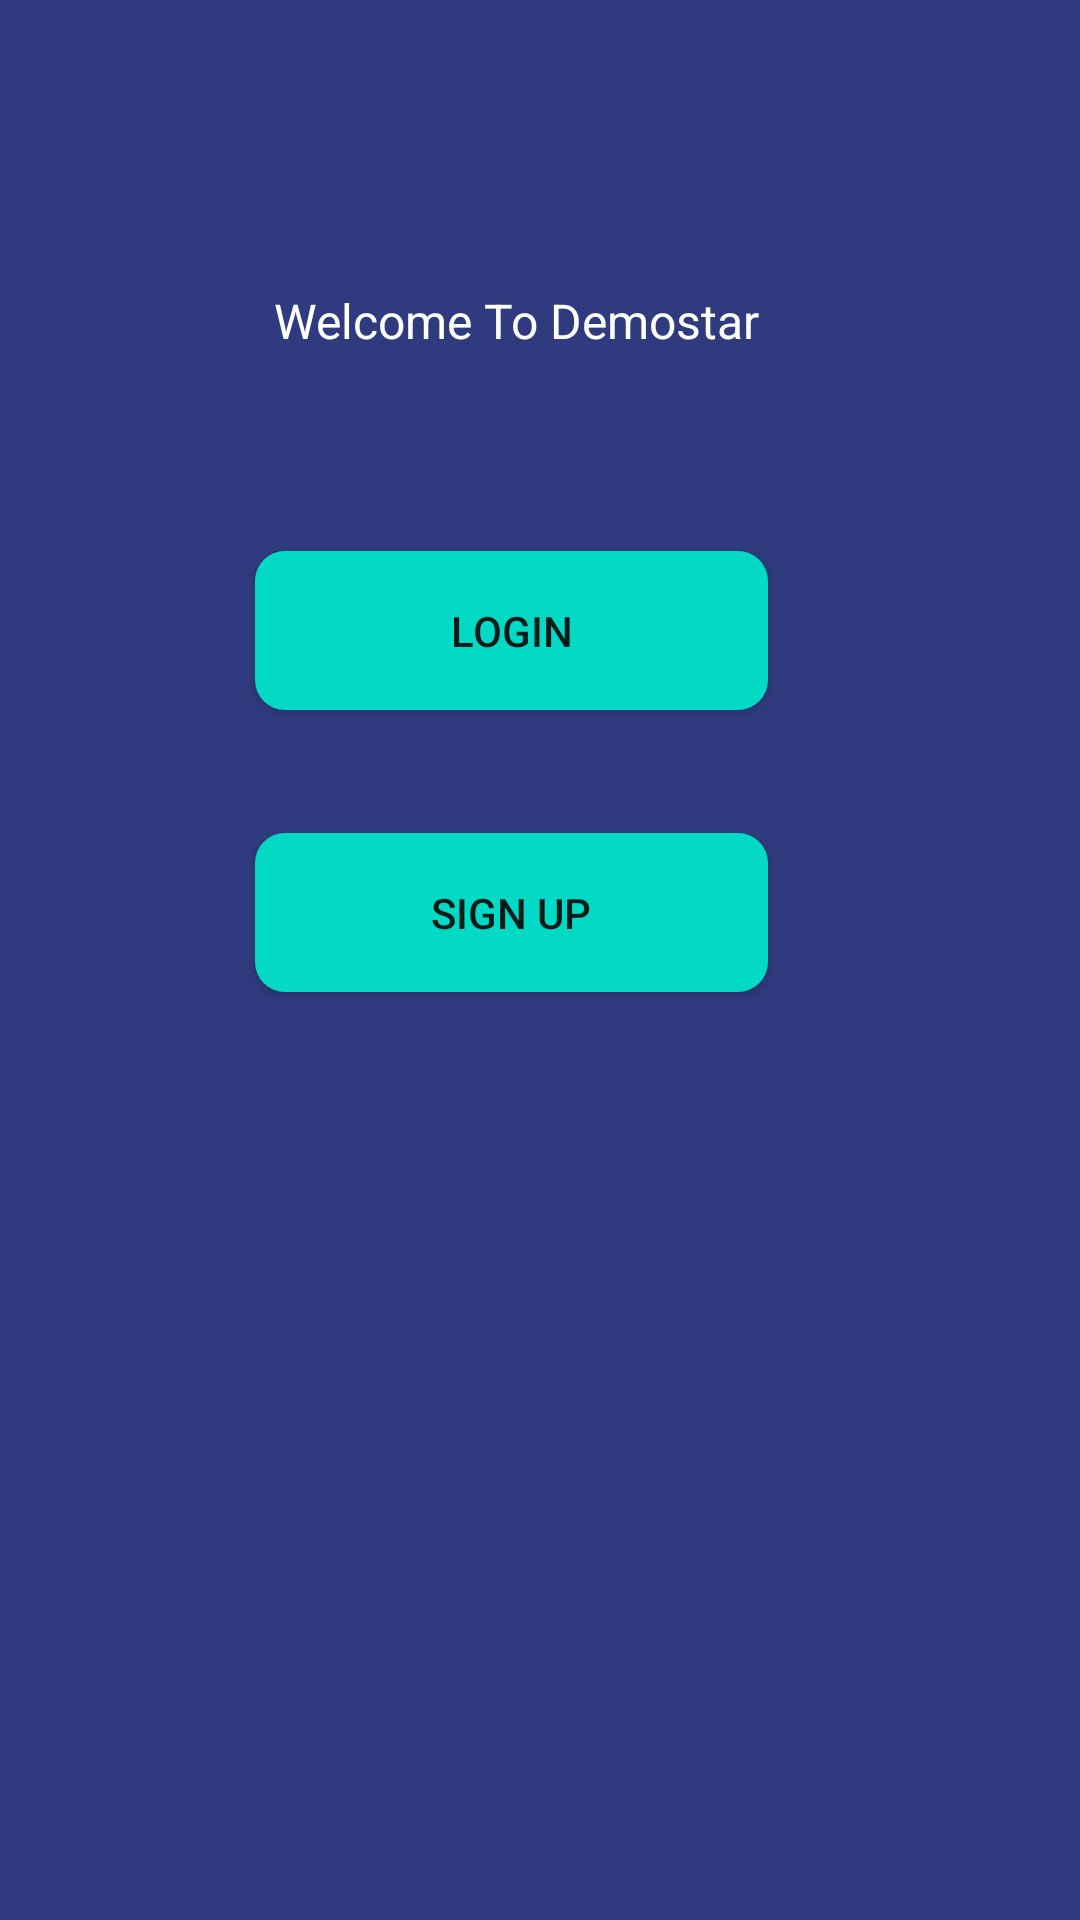

Write the Android layout XML for this screen, with the resource values it uses.
<!-- AndroidManifest.xml: activity theme AppTheme -->
<!-- res/layout/activity_main.xml -->
<?xml version="1.0" encoding="utf-8"?>
<androidx.constraintlayout.widget.ConstraintLayout xmlns:android="http://schemas.android.com/apk/res/android"
    xmlns:app="http://schemas.android.com/apk/res-auto"
    xmlns:tools="http://schemas.android.com/tools"
    android:layout_width="match_parent"
    android:layout_height="match_parent"
    tools:context=".MainActivity"
    android:background="@color/colorPrimary">


    <Button
        android:id="@+id/btnUserLogin"
        android:layout_width="171dp"
        android:layout_height="53dp"
        android:background="@drawable/round_btn"
        android:text="Login"
        app:layout_constraintBottom_toBottomOf="parent"
        app:layout_constraintEnd_toEndOf="parent"
        app:layout_constraintHorizontal_bias="0.45"
        app:layout_constraintStart_toStartOf="parent"
        app:layout_constraintTop_toTopOf="parent"
        app:layout_constraintVertical_bias="0.313" />

    <Button
        android:id="@+id/btnUserReg"
        android:layout_width="171dp"
        android:layout_height="53dp"
        android:background="@drawable/round_btn"
        android:text="Sign Up"
        app:layout_constraintBottom_toBottomOf="parent"
        app:layout_constraintEnd_toEndOf="parent"
        app:layout_constraintHorizontal_bias="0.45"
        app:layout_constraintStart_toStartOf="parent"
        app:layout_constraintTop_toTopOf="parent"
        app:layout_constraintVertical_bias="0.473" />

    <TextView
        android:id="@+id/textView2"
        android:layout_width="167dp"
        android:layout_height="41dp"
        android:gravity="center"
        android:text="Welcome To Demostar"
        android:textColor="@color/white"
        android:textSize="16dp"
        app:layout_constraintBottom_toBottomOf="parent"
        app:layout_constraintEnd_toEndOf="parent"
        app:layout_constraintHorizontal_bias="0.459"
        app:layout_constraintStart_toStartOf="parent"
        app:layout_constraintTop_toTopOf="parent"
        app:layout_constraintVertical_bias="0.144" />
</androidx.constraintlayout.widget.ConstraintLayout>
<!-- resources referenced by this layout -->
<resources>
  <color name="colorPrimary">#2F3B7E</color>
  <color name="white">#FFFFFF</color>
  <!-- drawable round_btn (drawable) -->
  <?xml version="1.0" encoding="utf-8"?>
   <shape xmlns:android="http://schemas.android.com/apk/res/android"
          android:shape="rectangle">
          <solid android:color="@color/colorAccent" />
          <corners android:bottomRightRadius="10dp"
              android:bottomLeftRadius="10dp"
              android:topRightRadius="10dp"
              android:topLeftRadius="10dp"/>
  </shape>
  <style name="AppTheme" parent="Theme.AppCompat.Light.NoActionBar">
          
          <item name="colorPrimary">@color/colorPrimary</item>
          <item name="colorPrimaryDark">@color/colorPrimaryDark</item>
          <item name="colorAccent">@color/colorAccent</item>
      </style>
  <color name="colorAccent">#03DAC5</color>
  <color name="colorPrimaryDark">#3700B3</color>
</resources>
